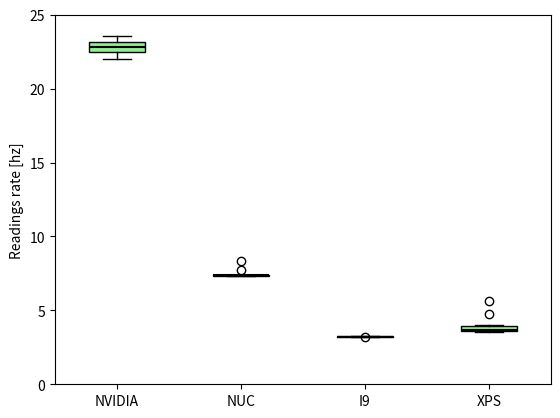

Python code for this plot:
import matplotlib.pyplot as plt
import numpy as np

labels = ['NVIDIA', 'NUC', 'I9', 'XPS']
colors = ['lightgreen', 'lightgreen', 'lightgreen', 'lightgreen']

#hz
nvidia_per_trck = [0.710038,0.715747,0.715782,0.715833,0.715898,0.715901,0.716235,0.716319,0.716738,0.717337]
nuc_per_trck = [2.3345,2.5345,2.4953,2.4794,2.5306,2.395,2.3842,2.4723,2.5301,2.5492,2.6026]
i9_per_trck = [3.31133,3.3186,3.32513,3.32819,3.32895,3.32944,3.33097,3.33472,3.33475,3.33586]
xps_per_trck = [1.7083, 1.7524,2.01397,2.26321,2.44264,2.56199,2.69357,2.79386,2.81396,2.91014]

#hz
nvidia_face_rec = [21.9025,22.1218,22.123,22.1305,22.1343,22.139,22.1491,22.1525,22.1526,22.1549]
nuc_face_rec = [139.321,139.552,139.603,139.628,139.65,139.702,139.712,139.717,139.752,139.811]
i9_face_rec = [143.85,148.313,148.423,151.525,153.115,153.153,153.202,153.388,153.692,154.015]
xps_face_rec = [147.771,149.947,151.234,153.246,154.08,154.515,155.055,156.748 ,186.901,187.949]

#hz
nvidia_slam = [22.0154,22.2544,22.4586,22.5973,22.6999,22.9018,23.0263,23.2163,23.4089,23.5453]
nuc_slam = [7.3385,7.3623,7.3473,7.3198,7.3823,7.4075,7.4113,7.3987,7.7431,8.3452]
i9_slam = [3.18366,3.20871,3.2218,3.22315,3.22784,3.23056,3.23511,3.23838,3.23851,3.23873]
xps_slam = [3.52632,3.53929,3.57276,3.61414,3.632,3.69169,3.71981,4.00714,4.76057,5.61307]

#ms
nvidia_path_pln = [25.7859,25.791,25.4435,25.5025,25.6055,25.6534,26.6617,26.761,26.7751,26.7321]
nuc_path_pln = [10.599,10.651,10.6699,10.6864,11.0655,11.0977,11.3056,11.3595,11.5776,11.6897]
i9_path_pln = [5.911,5.91157,5.91439,5.92326,5.92703,5.93224,5.955,5.97346,7.44351,11.392]
xps_path_pln = [6.5442,6.56215,6.5854,6.58666,6.64908,6.69799,6.77547,6.78079,8.29372,11.2239]

#hz
nvidia_obj_rec = [0.156981,0.158796,0.158821,0.158825,0.158834,0.158834,0.158842,0.158858,0.158879]
nuc_obj_rec = [0.41931,0.419442,0.419509,0.419517,0.419756,0.41983,0.41992,0.420005,0.420058,0.420119]
i9_obj_rec = [0.654112,0.655519,0.655783,0.65588,0.656336,0.656704,0.656818,0.656842,0.656844,0.656859]
xps_obj_rec = [0.710204,0.722397,0.723521,0.724205,0.725697,0.726007,0.726094,0.726348,0.727389,0.730074]

#ms
nvidia_mot_pln = [1,2,3,4,5,6,7,8,9,10]
nuc_mot_pln = [1,2,3,4,5,6,7,8,9,10]
i9_mot_pln = [1,2,3,4,5,6,7,8,9,10]
xps_mot_pln = [1,2,3,4,5,6,7,8,9,10]

#ms
nvidia_voi_rec = [78158,78576.1,80755.7,80983,81221.6,81308.5,81747,81838.6,82016.5,85841.1]
nuc_voi_rec = [28453.5,28592.4,28194,29593.5,28693.2,29204.8,28439.4,28201.4,28439.3,29493.7]
i9_voi_rec = [17248.9,17338.7,17434.5,17461.9,17468.2,17499.2,17506.1,17570.4,17593.5,18285]
xps_voi_rec = [16519.3,16730.8,17058,17137.5,17154.4,17159.8,17298.6,17682.2,17904.6,19259.7]

#ms
nvidia_spc_syn = [31546.5,31551.8,31558,31562,31562.1,31574.8,31582.3,31591.9,31600.1,31624.1]
nuc_spc_syn = [31042.3,31234.5,31103.3,30918.2,31078,31109.3,31120.3,31106.3,31142.4,31421.4]
i9_spc_syn = [31099.3,31103.2,31111.7,31112,31115.9,31120.6,31126.6,31134.6,31142.9,31245.2]
xps_spc_syn = [30975.6,30984.5,30985.4,30990.4,30992.7,30995.7,30995.7,30996.1,31019.8,31423.6]


per_trck_data = [nvidia_per_trck,nuc_per_trck,i9_per_trck,xps_per_trck]
face_rec_data = [nvidia_face_rec,nuc_face_rec,i9_face_rec,xps_face_rec]
slam_data = [nvidia_slam,nuc_slam,i9_slam,xps_slam]
path_pln_data = [nvidia_path_pln,nuc_path_pln,i9_path_pln,xps_path_pln]
obj_rec_data = [nvidia_obj_rec,nuc_obj_rec,i9_obj_rec,xps_obj_rec]
#mot_pln_data = [nvidia_mot_pln,nuc_mot_pln,i9_mot_pln,xps_mot_pln]
voi_rec_data = [nvidia_voi_rec,nuc_voi_rec,i9_voi_rec,xps_voi_rec]
spc_syn_data = [nvidia_spc_syn,nuc_spc_syn,i9_spc_syn,xps_spc_syn]

fig1, ax1 = plt.subplots()
box = ax1.boxplot(slam_data, patch_artist=True, labels=labels)
plt.ylim(ymin=0,ymax=25)  # this line
plt.ylabel('Readings rate [hz]')
for patch, color in zip(box['boxes'], colors):
    patch.set_facecolor(color)
for median in box['medians']:
    median.set(color='k', linewidth=1.5,)
plt.show()
